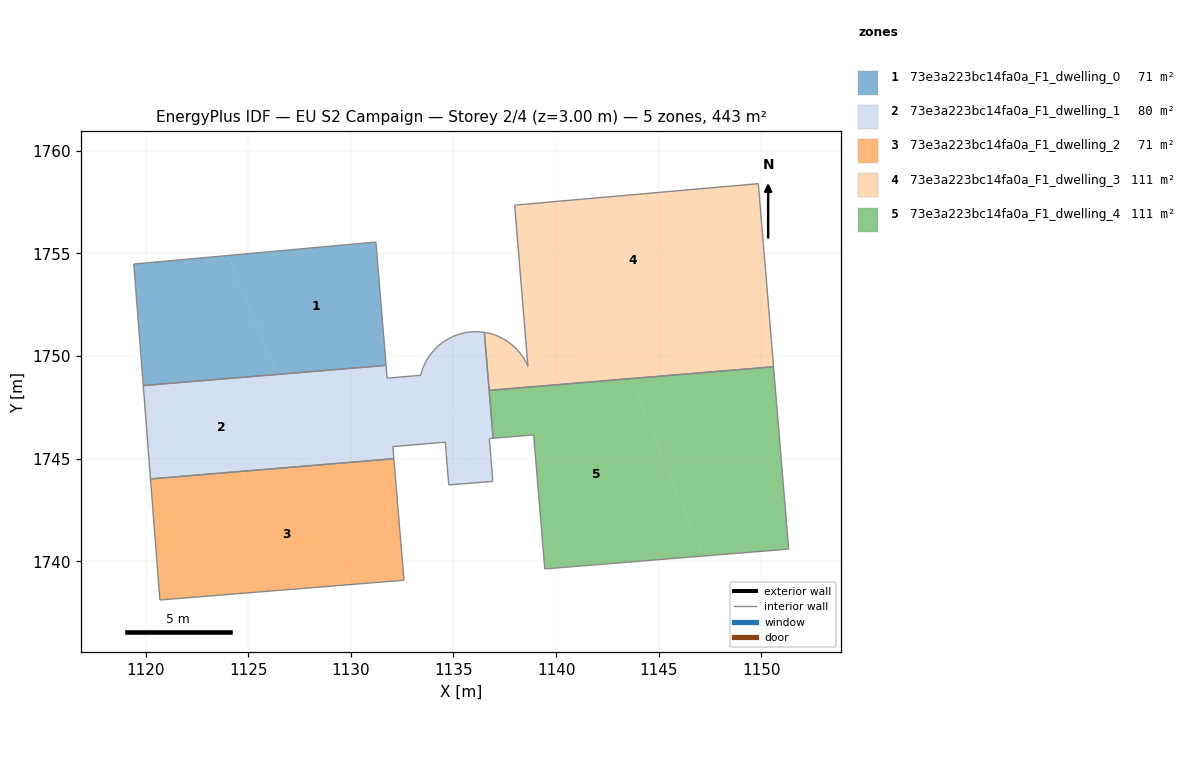
=== STOREY PLAN SPEC (per zone: floor XY polygon, exterior-wall plan segments, windows/doors) ===
zone 1: 73e3a223bc14fa0a_F1_dwelling_0  (70.9 m²)
  floor: (1131.22, 1755.56) (1131.72, 1749.55) (1126.38, 1749.10) (1124.03, 1754.90)
  floor: (1124.03, 1754.90) (1126.38, 1749.10) (1119.89, 1748.57) (1119.43, 1754.49)
  interior walls: 4
zone 2: 73e3a223bc14fa0a_F1_dwelling_1  (80.0 m²)
  floor: (1126.38, 1749.10) (1128.07, 1744.93) (1127.27, 1744.60) (1120.24, 1744.02) (1119.89, 1748.57)
  floor: (1136.50, 1751.16) (1136.73, 1748.43) (1128.07, 1744.93) (1126.38, 1749.10) (1131.72, 1749.55) (1131.77, 1748.93) (1133.41, 1749.07) (1133.46, 1749.29) (1133.55, 1749.51) (1133.65, 1749.71) (1133.76, 1749.91) (1133.90, 1750.10) (1134.05, 1750.28) (1134.20, 1750.45) (1134.38, 1750.59) (1134.57, 1750.74) (1134.77, 1750.85) (1134.97, 1750.95) (1135.18, 1751.04) (1135.40, 1751.10) (1135.63, 1751.15) (1135.86, 1751.18) (1136.09, 1751.19) (1136.32, 1751.18)
  floor: (1134.85, 1747.67) (1136.40, 1743.86) (1134.77, 1743.72) (1134.60, 1745.80) (1132.05, 1745.59) (1132.10, 1745.00) (1127.27, 1744.60)
  floor: (1136.73, 1748.43) (1136.93, 1746.00) (1136.75, 1745.98) (1136.92, 1743.90) (1136.40, 1743.86) (1134.85, 1747.67)
  interior walls: 30
zone 3: 73e3a223bc14fa0a_F1_dwelling_2  (70.6 m²)
  floor: (1132.10, 1745.00) (1132.59, 1739.08) (1120.81, 1738.13) (1120.70, 1738.12) (1120.41, 1741.82) (1127.27, 1744.60)
  floor: (1127.27, 1744.60) (1120.41, 1741.82) (1120.24, 1744.02)
  interior walls: 5
zone 4: 73e3a223bc14fa0a_F1_dwelling_3  (110.8 m²)
  floor: (1149.85, 1758.40) (1150.23, 1753.90) (1139.62, 1749.61) (1138.36, 1752.72) (1137.98, 1757.35)
  floor: (1150.23, 1753.90) (1150.59, 1749.48) (1143.64, 1748.90) (1142.83, 1750.90)
  floor: (1142.83, 1750.90) (1143.64, 1748.90) (1136.74, 1748.33) (1136.73, 1748.43)
  floor: (1138.36, 1752.72) (1139.62, 1749.61) (1136.73, 1748.43) (1136.50, 1751.16) (1136.55, 1751.15) (1136.78, 1751.10) (1137.00, 1751.04) (1137.21, 1750.95) (1137.41, 1750.84) (1137.62, 1750.73) (1137.80, 1750.59) (1137.97, 1750.44) (1138.13, 1750.28) (1138.29, 1750.10) (1138.42, 1749.91) (1138.53, 1749.70) (1138.63, 1749.50)
  interior walls: 18
zone 5: 73e3a223bc14fa0a_F1_dwelling_4  (110.8 m²)
  floor: (1150.59, 1749.48) (1151.33, 1740.60) (1147.14, 1740.26) (1143.64, 1748.90)
  floor: (1143.64, 1748.90) (1147.14, 1740.26) (1139.45, 1739.63) (1138.91, 1746.16) (1136.93, 1746.00) (1136.74, 1748.33)
  interior walls: 6

=== DERIVED (storey summary) ===
Building: EU S2 Campaign
Storey: 2 of 4  (floor level z = 3.00 m)
Storey gross floor area: 443.1 m²
Zones on this storey: 5
  - 73e3a223bc14fa0a_F1_dwelling_0: floor 70.9 m²
  - 73e3a223bc14fa0a_F1_dwelling_1: floor 80.0 m²
  - 73e3a223bc14fa0a_F1_dwelling_2: floor 70.6 m²
  - 73e3a223bc14fa0a_F1_dwelling_3: floor 110.8 m²
  - 73e3a223bc14fa0a_F1_dwelling_4: floor 110.8 m²
Zone adjacency (shared interzone walls):
  - 73e3a223bc14fa0a_F1_dwelling_0 ↔ 73e3a223bc14fa0a_F1_dwelling_1
  - 73e3a223bc14fa0a_F1_dwelling_1 ↔ 73e3a223bc14fa0a_F1_dwelling_2
  - 73e3a223bc14fa0a_F1_dwelling_3 ↔ 73e3a223bc14fa0a_F1_dwelling_4